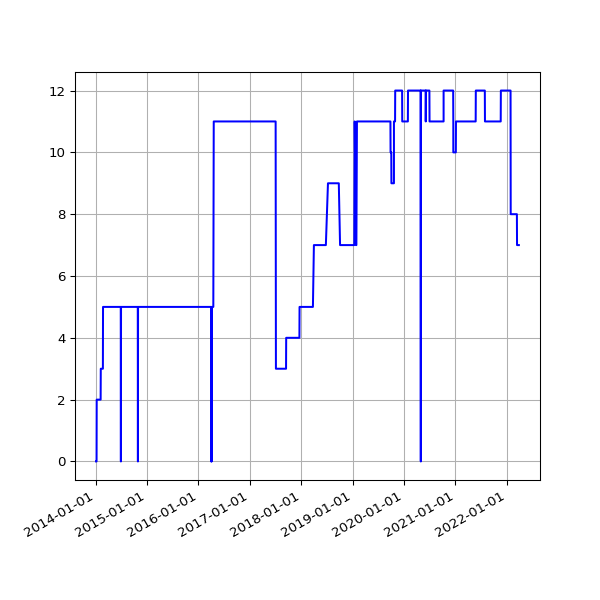

The file beside this chart, header and first rows:
date, value
2014-01-04 02:52:31 +0000, 0
2014-01-05 02:58:11 +0000, 0
2014-01-06 04:43:07 +0000, 0
2014-01-07 04:21:33 +0000, 0
2014-01-08 04:28:04 +0000, 2
2014-01-09 11:43:05 +0000, 2
2014-01-10 03:41:39 +0000, 2
2014-01-11 02:16:17 +0000, 2
2014-01-12 02:21:34 +0000, 2
2014-01-13 02:16:21 +0000, 2
2014-01-14 02:16:39 +0000, 2
2014-01-15 02:31:55 +0000, 2
2014-01-16 02:18:22 +0000, 2
2014-01-17 02:26:19 +0000, 2
2014-01-18 02:19:36 +0000, 2
2014-01-19 02:25:23 +0000, 2
2014-01-20 02:20:22 +0000, 2
2014-01-21 02:31:17 +0000, 2
2014-01-22 02:25:21 +0000, 2
2014-01-23 02:33:16 +0000, 2
2014-01-24 02:23:38 +0000, 2
2014-01-25 02:23:24 +0000, 2
2014-01-26 02:27:56 +0000, 2
2014-01-27 02:20:07 +0000, 2
2014-01-28 02:20:35 +0000, 2
2014-01-29 02:32:21 +0000, 2
2014-01-30 02:29:49 +0000, 2
2014-01-31 02:32:44 +0000, 2
2014-02-01 02:22:35 +0000, 2
2014-02-02 02:22:29 +0000, 2
2014-02-03 02:22:15 +0000, 2
2014-02-04 02:34:23 +0000, 2
2014-02-05 02:23:50 +0000, 2
2014-02-06 02:23:50 +0000, 3
2014-02-07 02:22:38 +0000, 3
2014-02-08 02:19:58 +0000, 3
2014-02-09 02:14:32 +0000, 3
2014-02-10 02:20:55 +0000, 3
2014-02-11 02:25:28 +0000, 3
2014-02-12 02:21:54 +0000, 3
2014-02-13 02:26:51 +0000, 3
2014-02-14 02:21:14 +0000, 3
2014-02-15 02:17:54 +0000, 3
2014-02-16 02:19:40 +0000, 3
2014-02-17 02:19:50 +0000, 3
2014-02-18 02:17:59 +0000, 3
2014-02-19 02:17:50 +0000, 3
2014-02-20 02:17:17 +0000, 3
2014-02-21 02:23:49 +0000, 3
2014-02-22 02:22:10 +0000, 5
2014-02-23 02:26:46 +0000, 5
2014-02-24 02:22:52 +0000, 5
2014-02-25 02:21:02 +0000, 5
2014-02-26 02:29:21 +0000, 5
2014-02-27 02:34:26 +0000, 5
2014-02-28 02:33:32 +0000, 5
2014-03-01 02:29:31 +0000, 5
2014-03-02 02:27:03 +0000, 5
2014-03-03 02:44:38 +0000, 5
2014-03-04 02:25:32 +0000, 5
... 2,991 more rows
